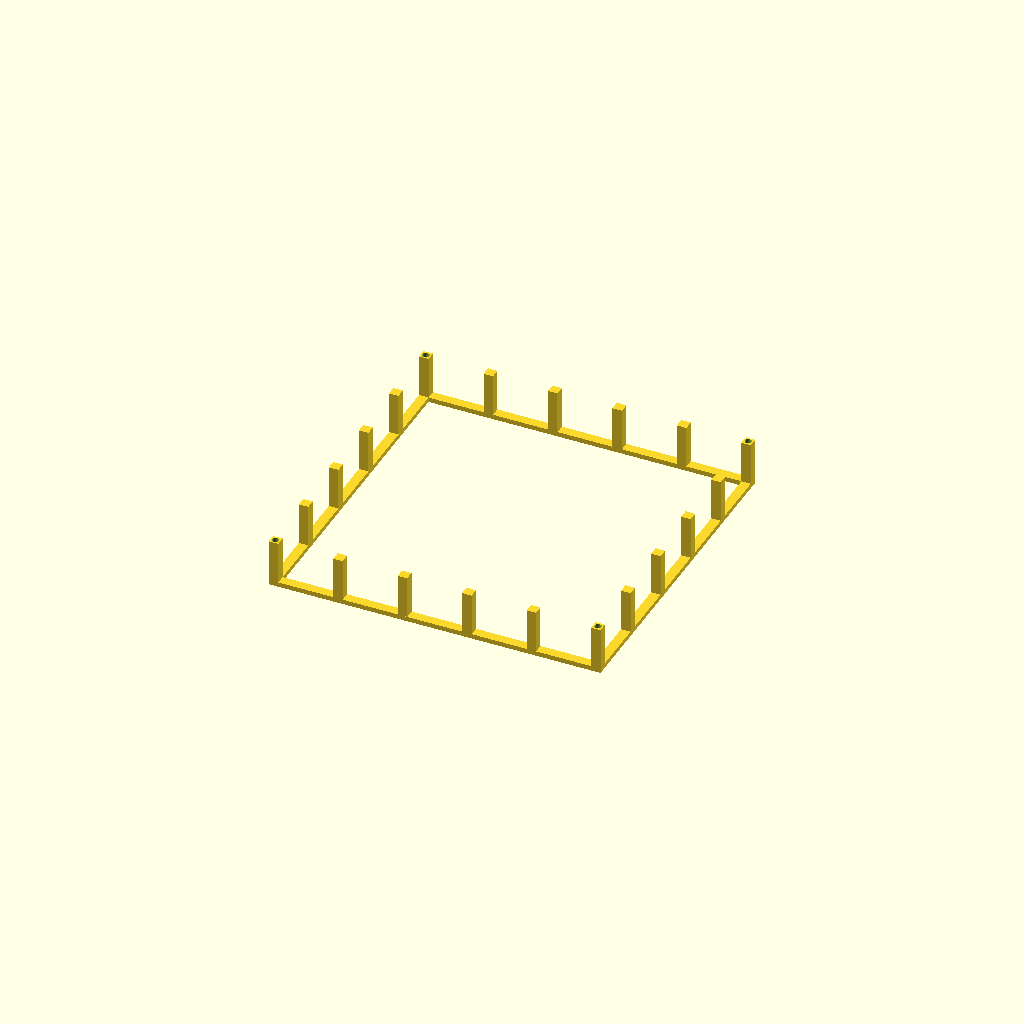
Cell 1 — every parameter at its default value.
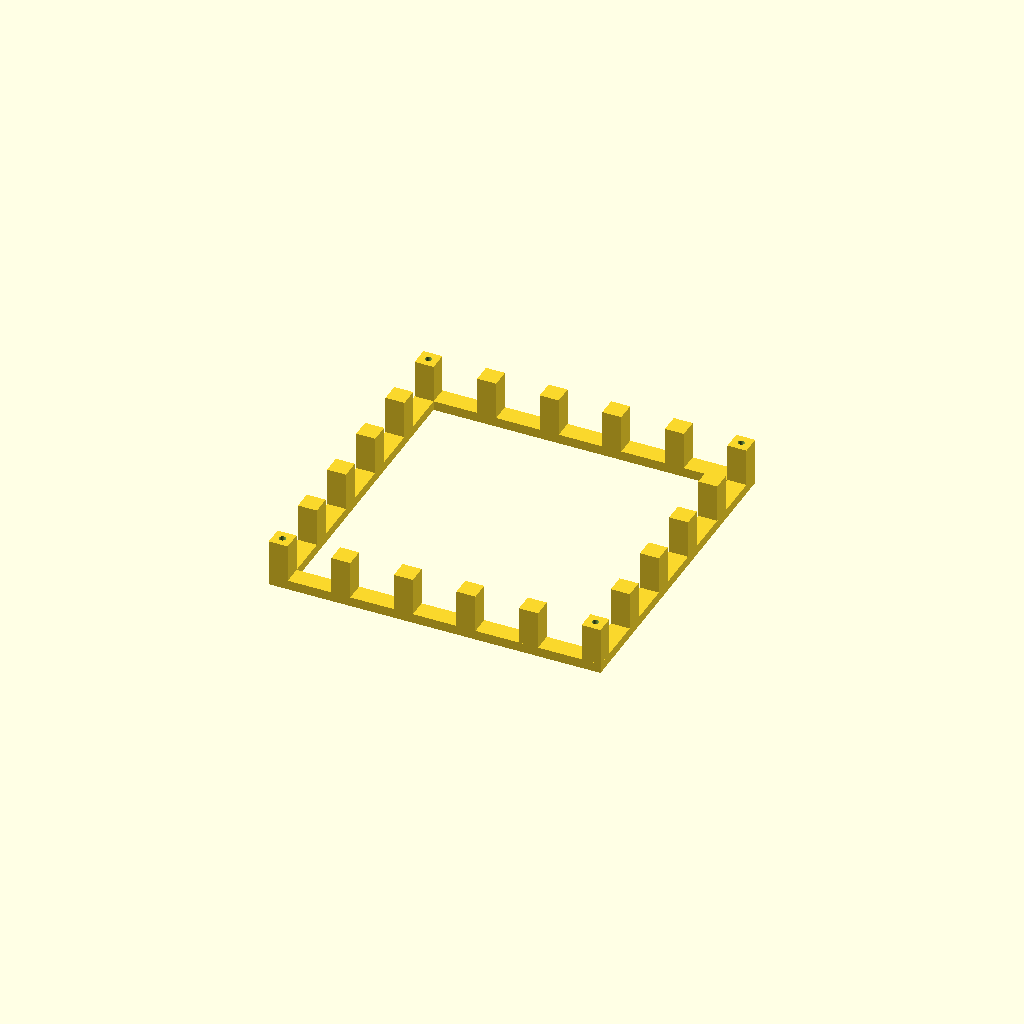
Cell 2: the same model with bar = 20.
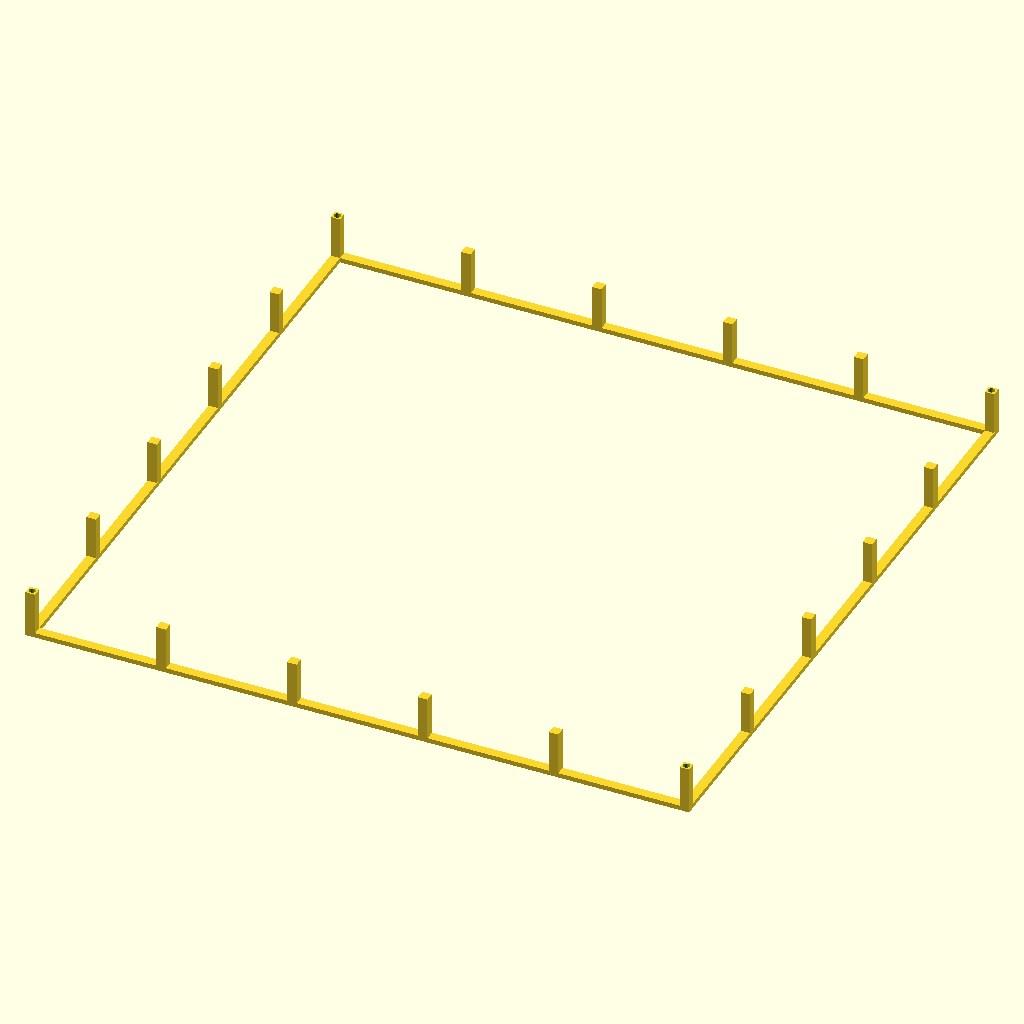
Cell 3 — outer set to 700, the other parameters unchanged.
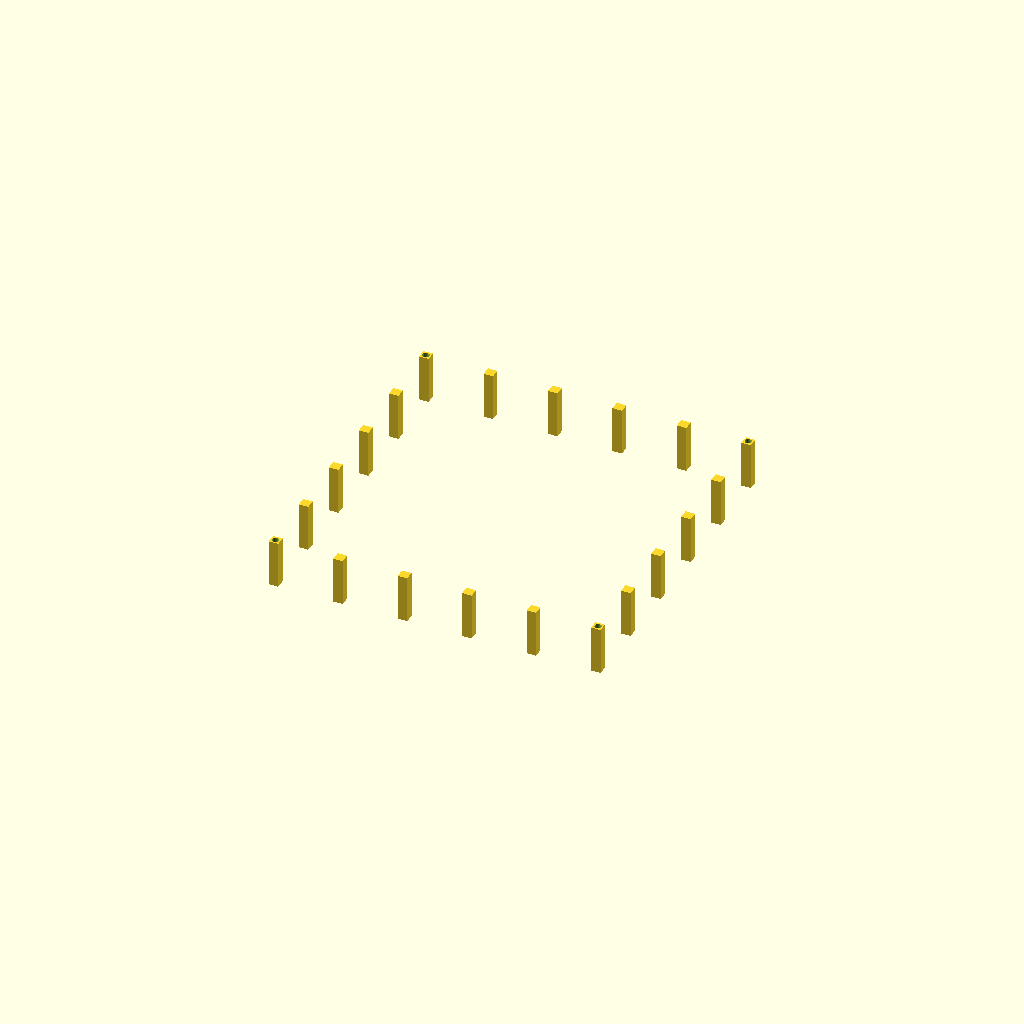
Cell 4 — height set to 1400, the other parameters unchanged.
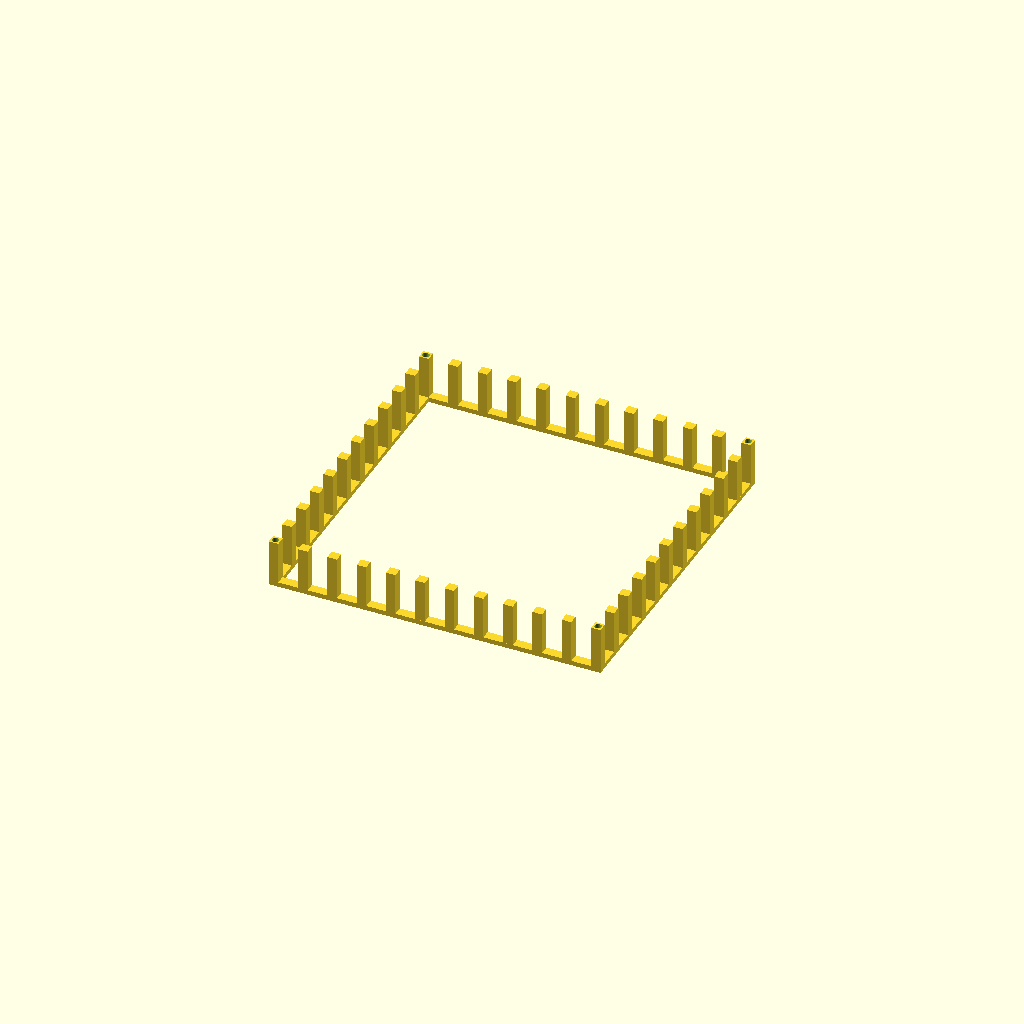
Cell 5: the same model with N_xy = 12.
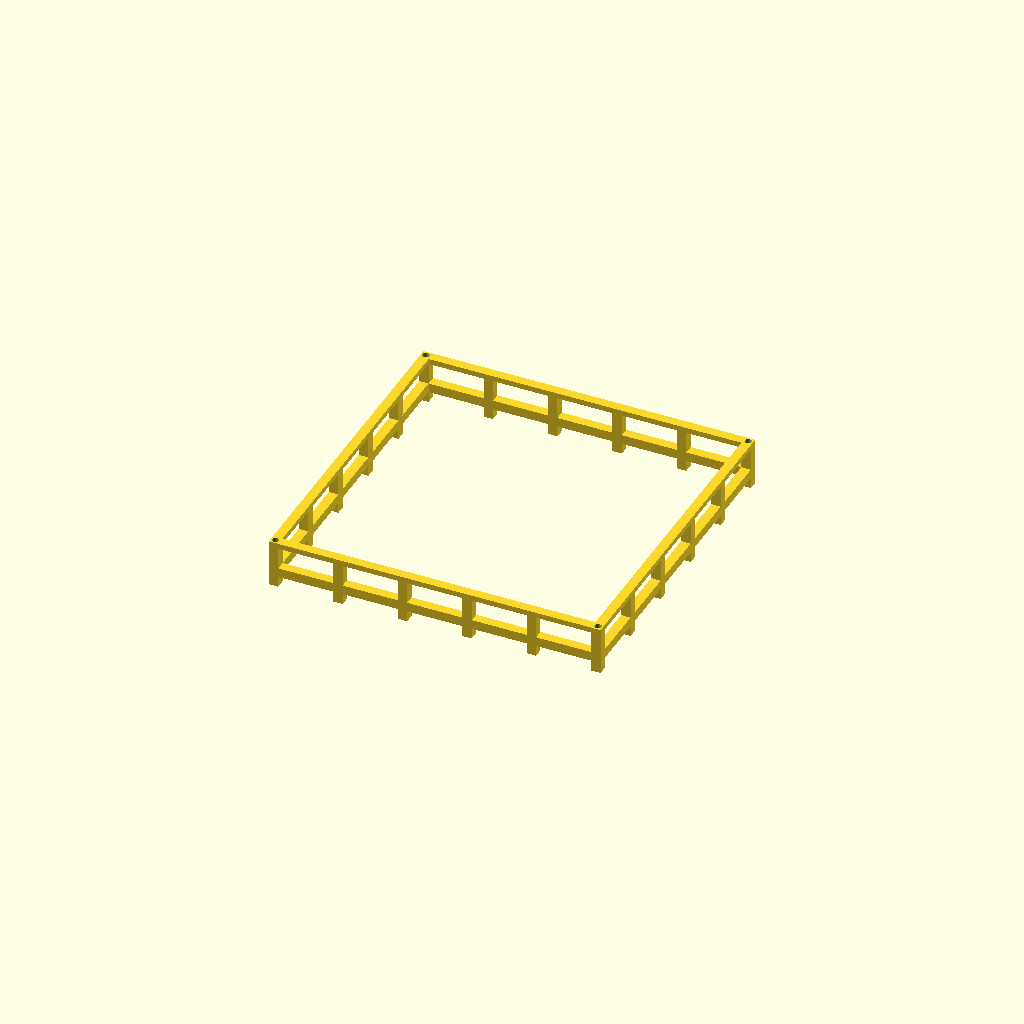
Cell 6: N_z = 22 (everything else at default).
All cells are drawn from one camera (rotation 55°, 0°, 25°, orthographic, colour scheme Cornfield), so only the parameter changes between them.
Source of the model, results/29_7_gpt-5.1-Reasoning-Tools.scad:
// Cage slice - index 7
bar = 10;
outer = 350;
half = outer / 2;
height = 700;

N_xy = 6;
N_z  = 11;

x_spacing = (outer - bar) / (N_xy - 1);
z_spacing = (height - bar) / (N_z  - 1);

xs = [ for (i = [0 : N_xy - 1]) (-half + bar/2 + i * x_spacing) ];
ys = xs;

zs = [ for (k = [0 : N_z - 1]) (bar/2 + k * z_spacing) ];

$fn = 64;

module cage_bars() {
    union() {
        // Vertical bars on front and back faces
        for (xv = xs) {
            translate([xv, -half + bar/2, height/2])
                cube([bar, bar, height], center = true);
            translate([xv,  half - bar/2, height/2])
                cube([bar, bar, height], center = true);
        }

        // Vertical bars on left and right faces
        for (yv = ys) {
            translate([-half + bar/2, yv, height/2])
                cube([bar, bar, height], center = true);
            translate([ half - bar/2, yv, height/2])
                cube([bar, bar, height], center = true);
        }

        // Horizontal x-bars on front and back faces
        for (zv = zs) {
            translate([0, -half + bar/2, zv])
                cube([outer, bar, bar], center = true);
            translate([0,  half - bar/2, zv])
                cube([outer, bar, bar], center = true);
        }

        // Horizontal y-bars on left and right faces
        for (zv = zs) {
            translate([-half + bar/2, 0, zv])
                cube([bar, outer, bar], center = true);
            translate([ half - bar/2, 0, zv])
                cube([bar, outer, bar], center = true);
        }

        // Floor and ceiling extra x-bars at all y positions
        z_floor = bar/2;
        z_ceil  = height - bar/2;
        for (yv = ys) {
            translate([0, yv, z_floor])
                cube([outer, bar, bar], center = true);
            translate([0, yv, z_ceil])
                cube([outer, bar, bar], center = true);
        }

        // Floor and ceiling extra y-bars at all x positions
        for (xv = xs) {
            translate([xv, 0, z_floor])
                cube([bar, outer, bar], center = true);
            translate([xv, 0, z_ceil])
                cube([bar, outer, bar], center = true);
        }
    }
}

module corner_holes() {
    hole_d = 7;
    for (sx = [-1, 1])
        for (sy = [-1, 1])
            translate([sx * (half - bar/2), sy * (half - bar/2), height/2])
                cylinder(h = height + 2, d = hole_d, center = true);
}

module cage_full() {
    difference() {
        cage_bars();
        corner_holes();
    }
}

slice_index = 7;
slice_height = 50;

module cage_slice() {
    translate([0, 0, -slice_index * slice_height]) {
        intersection() {
            cage_full();
            translate([0, 0, slice_index * slice_height + slice_height/2])
                cube([outer + 20, outer + 20, slice_height], center = true);
        }
    }
}

cage_slice();
Parameter table extracted from the source (name, type, default, range or options):
bar: number, default 10
outer: number, default 350
height: number, default 700
N_xy: number, default 6
N_z: number, default 11
